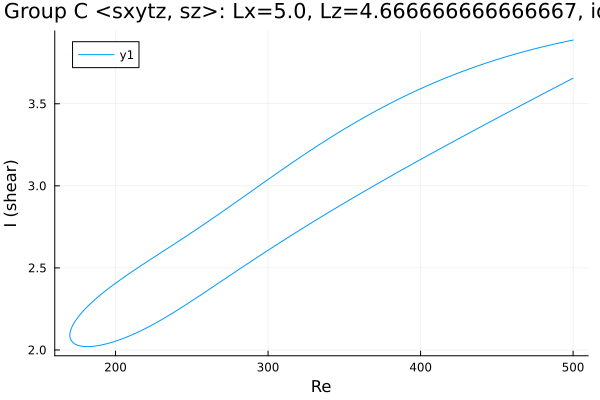

The data file committed next to this chart (first rows):
Re, shear
500.0, 3.888
498.8, 3.886
497.4, 3.883
496, 3.881
494.6, 3.878
493.2, 3.875
491.8, 3.872
490.4, 3.869
488.9, 3.866
487.5, 3.863
486.1, 3.86
484.7, 3.857
483.3, 3.854
481.9, 3.851
480.5, 3.848
480.4, 3.848
479, 3.844
477.5, 3.841
476.1, 3.838
474.7, 3.835
473.3, 3.831
471.9, 3.828
470.5, 3.824
469.1, 3.821
467.6, 3.817
466.2, 3.814
464.8, 3.81
463.4, 3.806
462, 3.803
460.6, 3.799
459.2, 3.795
457.7, 3.791
456.3, 3.787
454.9, 3.783
453.5, 3.779
452.1, 3.775
450.7, 3.771
449.3, 3.767
447.8, 3.763
446.4, 3.759
445, 3.754
443.6, 3.75
442.2, 3.746
440.8, 3.741
439.4, 3.737
437.9, 3.732
436.5, 3.728
435.1, 3.723
433.7, 3.718
432.3, 3.714
430.9, 3.709
429.5, 3.704
428, 3.699
426.6, 3.694
425.2, 3.689
423.8, 3.684
422.4, 3.679
421, 3.674
419.6, 3.669
418.1, 3.664
... 488 more rows
